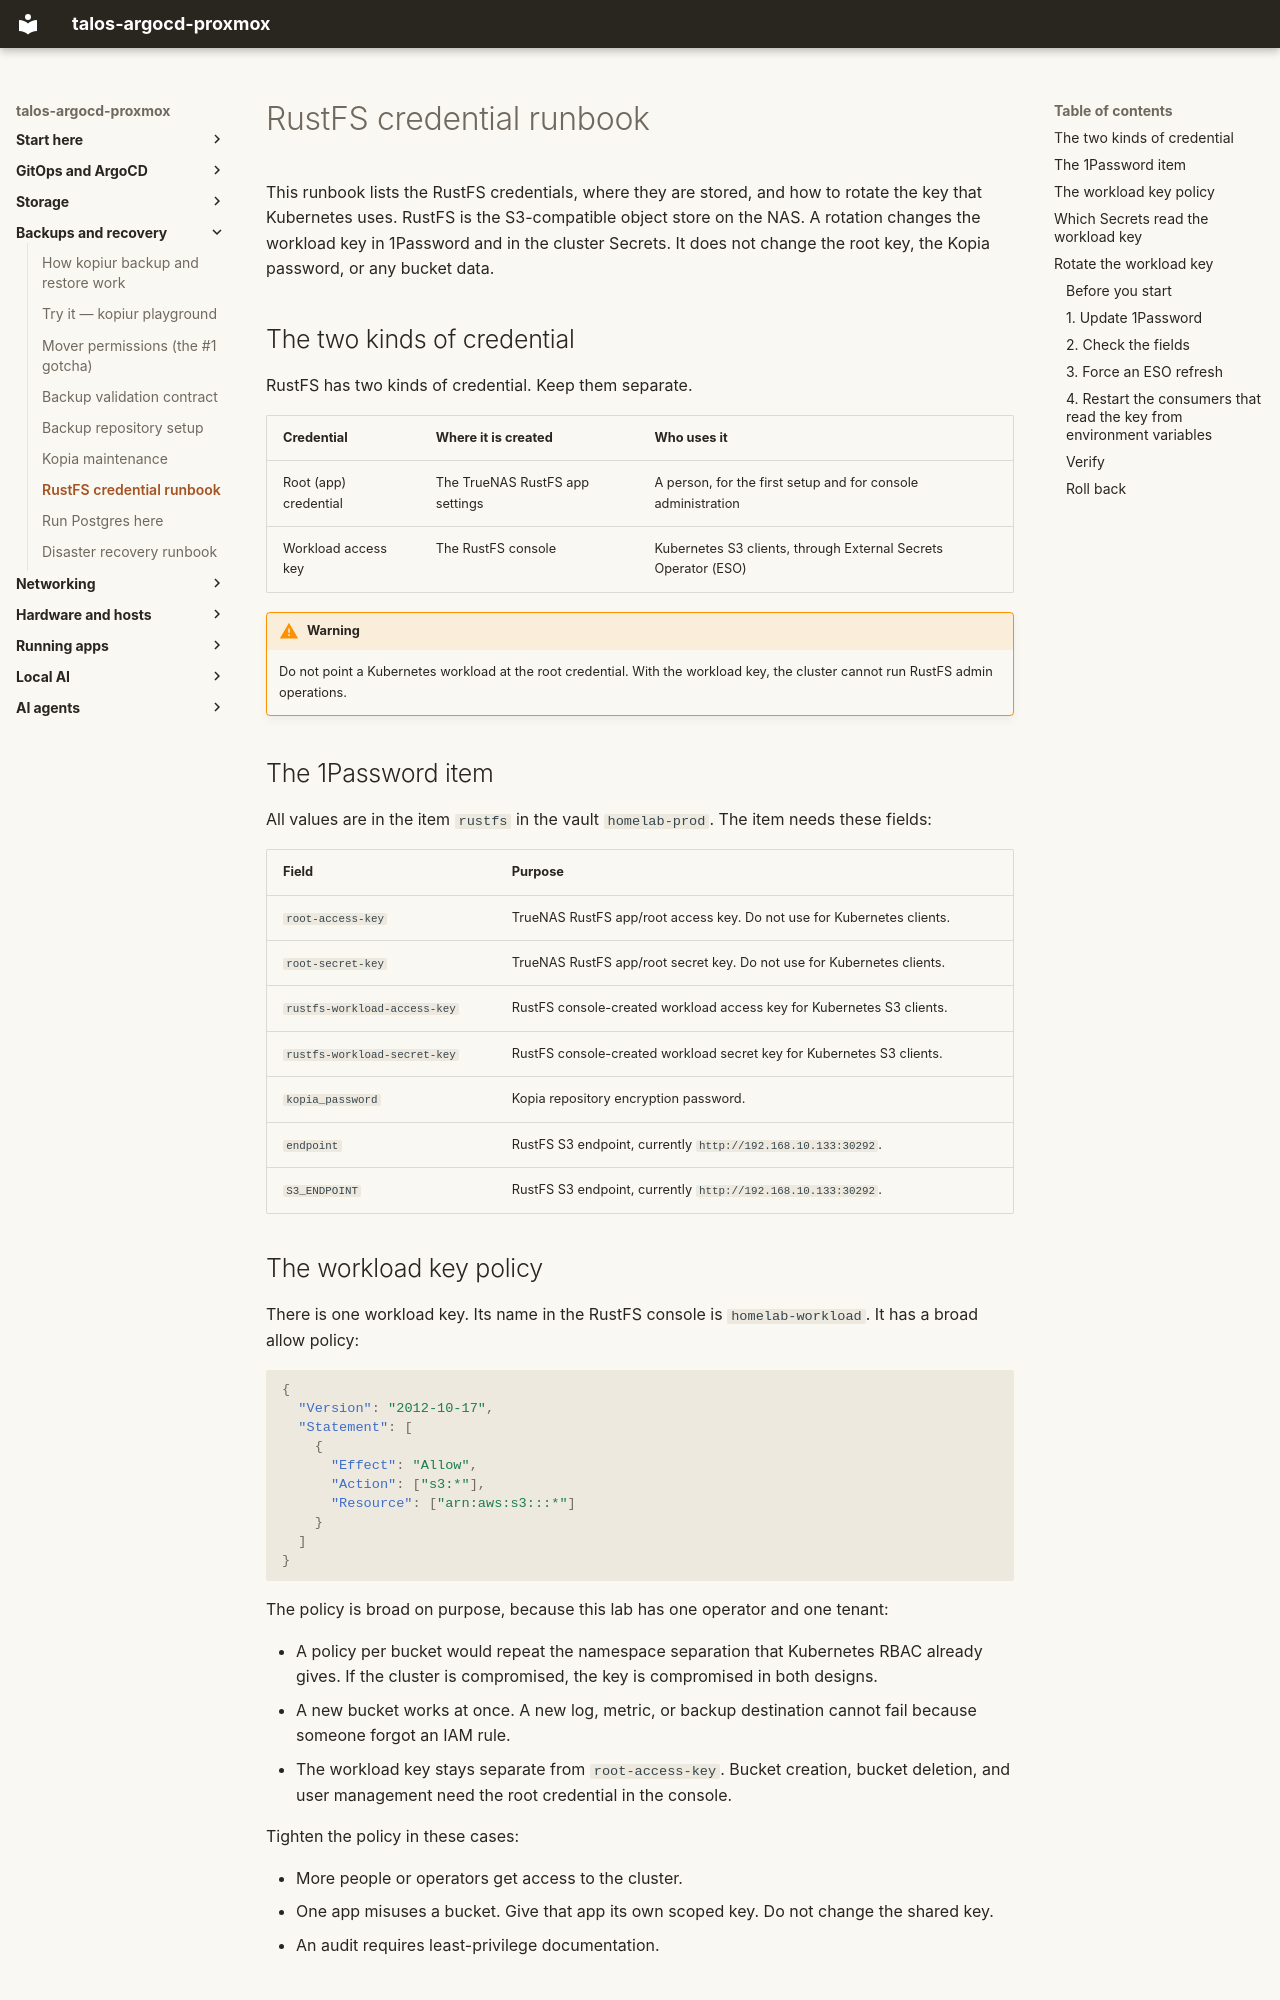

repository: mitchross/talos-argocd-proxmox · page: domains/rustfs/credential-runbook/index.html · generator: mkdocs

# RustFS credential runbook

This runbook lists the RustFS credentials, where they are stored, and how to
rotate the key that Kubernetes uses. RustFS is the S3-compatible object store on
the NAS. A rotation changes the workload key in 1Password and in the cluster
Secrets. It does not change the root key, the Kopia password, or any bucket data.

## The two kinds of credential

RustFS has two kinds of credential. Keep them separate.

| Credential | Where it is created | Who uses it |
|---|---|---|
| Root (app) credential | The TrueNAS RustFS app settings | A person, for the first setup and for console administration |
| Workload access key | The RustFS console | Kubernetes S3 clients, through External Secrets Operator (ESO) |

!!! warning
    Do not point a Kubernetes workload at the root credential. With the
    workload key, the cluster cannot run RustFS admin operations.

## The 1Password item

All values are in the item `rustfs` in the vault `homelab-prod`. The item needs
these fields:

| Field | Purpose |
| --- | --- |
| `root-access-key` | TrueNAS RustFS app/root access key. Do not use for Kubernetes clients. |
| `root-secret-key` | TrueNAS RustFS app/root secret key. Do not use for Kubernetes clients. |
| `rustfs-workload-access-key` | RustFS console-created workload access key for Kubernetes S3 clients. |
| `rustfs-workload-secret-key` | RustFS console-created workload secret key for Kubernetes S3 clients. |
| `kopia_password` | Kopia repository encryption password. |
| `endpoint` | RustFS S3 endpoint, currently `http://192.168.10.133:30292`. |
| `S3_ENDPOINT` | RustFS S3 endpoint, currently `http://192.168.10.133:30292`. |

## The workload key policy

There is one workload key. Its name in the RustFS console is
`homelab-workload`. It has a broad allow policy:

```json
{
  "Version": "2012-10-17",
  "Statement": [
    {
      "Effect": "Allow",
      "Action": ["s3:*"],
      "Resource": ["arn:aws:s3:::*"]
    }
  ]
}
```

The policy is broad on purpose, because this lab has one operator and one tenant:

- A policy per bucket would repeat the namespace separation that Kubernetes
  RBAC already gives. If the cluster is compromised, the key is compromised in
  both designs.
- A new bucket works at once. A new log, metric, or backup destination cannot
  fail because someone forgot an IAM rule.
- The workload key stays separate from `root-access-key`. Bucket creation,
  bucket deletion, and user management need the root credential in the console.

Tighten the policy in these cases:

- More people or operators get access to the cluster.
- One app misuses a bucket. Give that app its own scoped key. Do not change the
  shared key.
- An audit requires least-privilege documentation.
